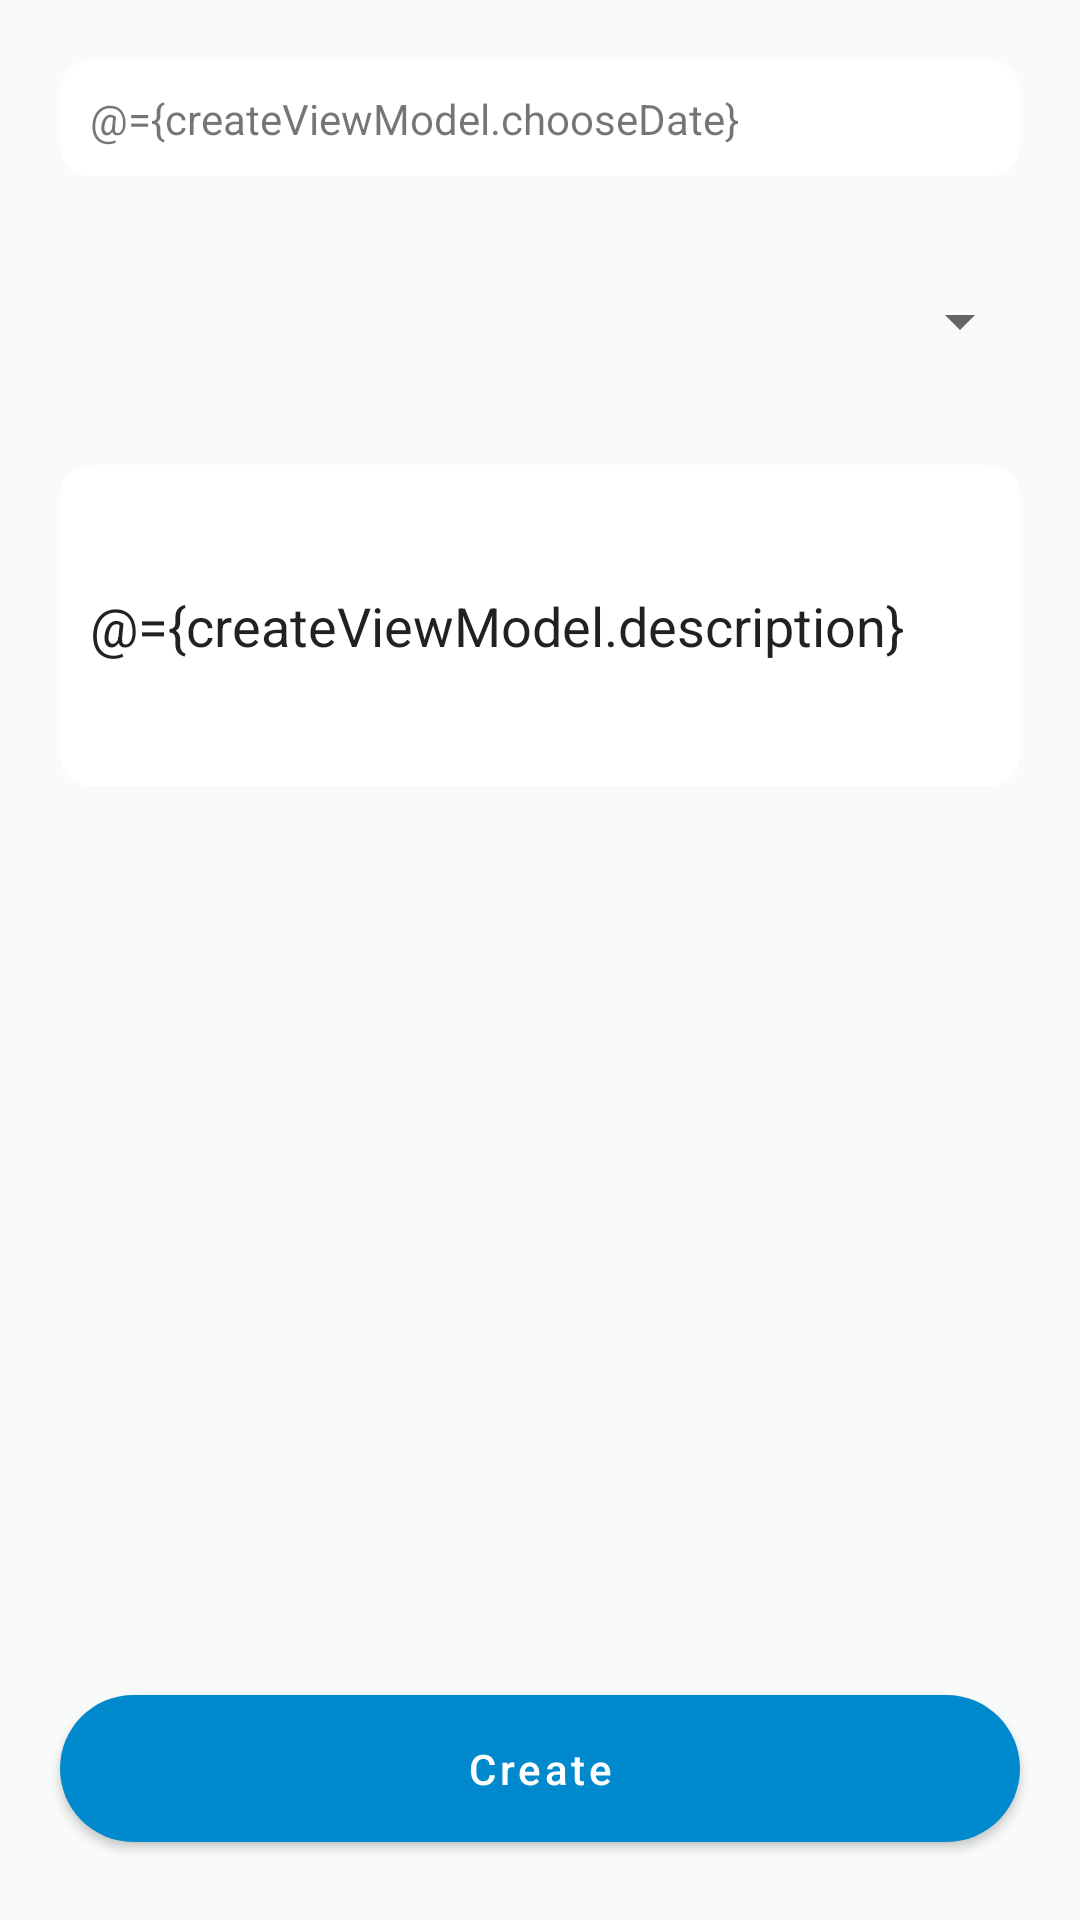

Produce the Android XML layout that renders to this screen, including the resource entries it uses.
<!-- AndroidManifest.xml: application theme Theme.Movemedical -->
<!-- res/layout/activity_create_appointments.xml -->
<?xml version="1.0" encoding="utf-8"?>
<layout xmlns:android="http://schemas.android.com/apk/res/android"
    xmlns:app="http://schemas.android.com/apk/res-auto"
    xmlns:tools="http://schemas.android.com/tools">

    <data>
        <variable
            name="createViewModel"
            type="it.treeo.movemedical.createAppointments.CreateAppointmentViewModel" />

    </data>

    <RelativeLayout
        android:layout_width="match_parent"
        android:layout_height="match_parent"
        android:background="@color/bg_color"
        tools:context=".createAppointments.CreateAppointments">

        <TextView
            android:layout_width="match_parent"
            android:layout_height="wrap_content"
            android:gravity="center_vertical"
            android:id="@+id/ic_calendar"
            android:background="@drawable/rectangle"
            android:text="@={createViewModel.chooseDate}"
            android:padding="10dp"
            android:layout_margin="20dp"
            android:drawablePadding="10dp"
            android:drawableTint="@color/btn_color"
            app:drawableRightCompat="@drawable/ic_calendar" />

        <Spinner
            android:id="@+id/locationList"
            android:layout_width="match_parent"
            android:layout_height="wrap_content"
            android:layout_below="@+id/ic_calendar"
            android:padding="10dp"
            android:layout_marginStart="20dp"
            android:layout_margin="16dp"
           />

<EditText
    android:layout_width="match_parent"
    android:layout_height="wrap_content"
    android:id="@+id/etDescription"
    android:hint="@string/details"
    android:text="@={createViewModel.description}"
    android:layout_below="@+id/locationList"
    android:lines="4"
    android:padding="10dp"
    android:background="@drawable/rectangle"
    android:layout_margin="20dp"
    />

        <com.google.android.material.button.MaterialButton
            android:id="@+id/btnCreate"
            android:layout_width="match_parent"
            android:layout_height="wrap_content"
            android:layout_alignParentBottom="true"
            android:shadowRadius="3"
            app:cornerRadius="40dp"
            android:textColor="@color/white"
            android:layout_margin="20dp"
            android:padding="15dp"
            android:gravity="center"
            android:text="@string/txt_Create"
            android:textSize="14dp"
            app:strokeColor="@color/btn_color"
            app:backgroundTint="@color/btn_color"
            app:elevation="20dp"
            android:textAllCaps="false" />

    </RelativeLayout>
</layout>
<!-- resources referenced by this layout -->
<resources>
  <color name="bg_color">#F9FAFA</color>
  <color name="btn_color">#0089CD</color>
  <color name="white">#FFFFFFFF</color>
  <!-- drawable rectangle (drawable) -->
  <?xml version="1.0" encoding="utf-8"?>
  <layer-list xmlns:android="http://schemas.android.com/apk/res/android">
  
  
      <item android:bottom="1.5px"
          android:right="0.8px"
          android:left="0.8px"
          android:top="0.8px">
          <shape android:shape="rectangle">
              <solid android:color="@color/white" />
              <corners android:radius="10dp" />
          </shape>
      </item>
  </layer-list>
  <string name="details">Details</string>
  <string name="txt_Create">Create</string>
  <style name="Theme.Movemedical" parent="Theme.MaterialComponents.DayNight.DarkActionBar">
          
          <item name="colorPrimary">@color/purple_500</item>
          <item name="colorPrimaryVariant">@color/purple_700</item>
          <item name="colorOnPrimary">@color/white</item>
          
          <item name="colorSecondary">@color/teal_200</item>
          <item name="colorSecondaryVariant">@color/teal_700</item>
          <item name="colorOnSecondary">@color/black</item>
          
          <item name="android:statusBarColor" tools:targetApi="l">?attr/colorPrimaryVariant</item>
          
  
  
      </style>
  <color name="purple_500">#0089CD</color>
  <color name="purple_700">#03467C</color>
  <color name="teal_200">#FF03DAC5</color>
  <color name="teal_700">#FF018786</color>
  <color name="black">#FF000000</color>
</resources>
